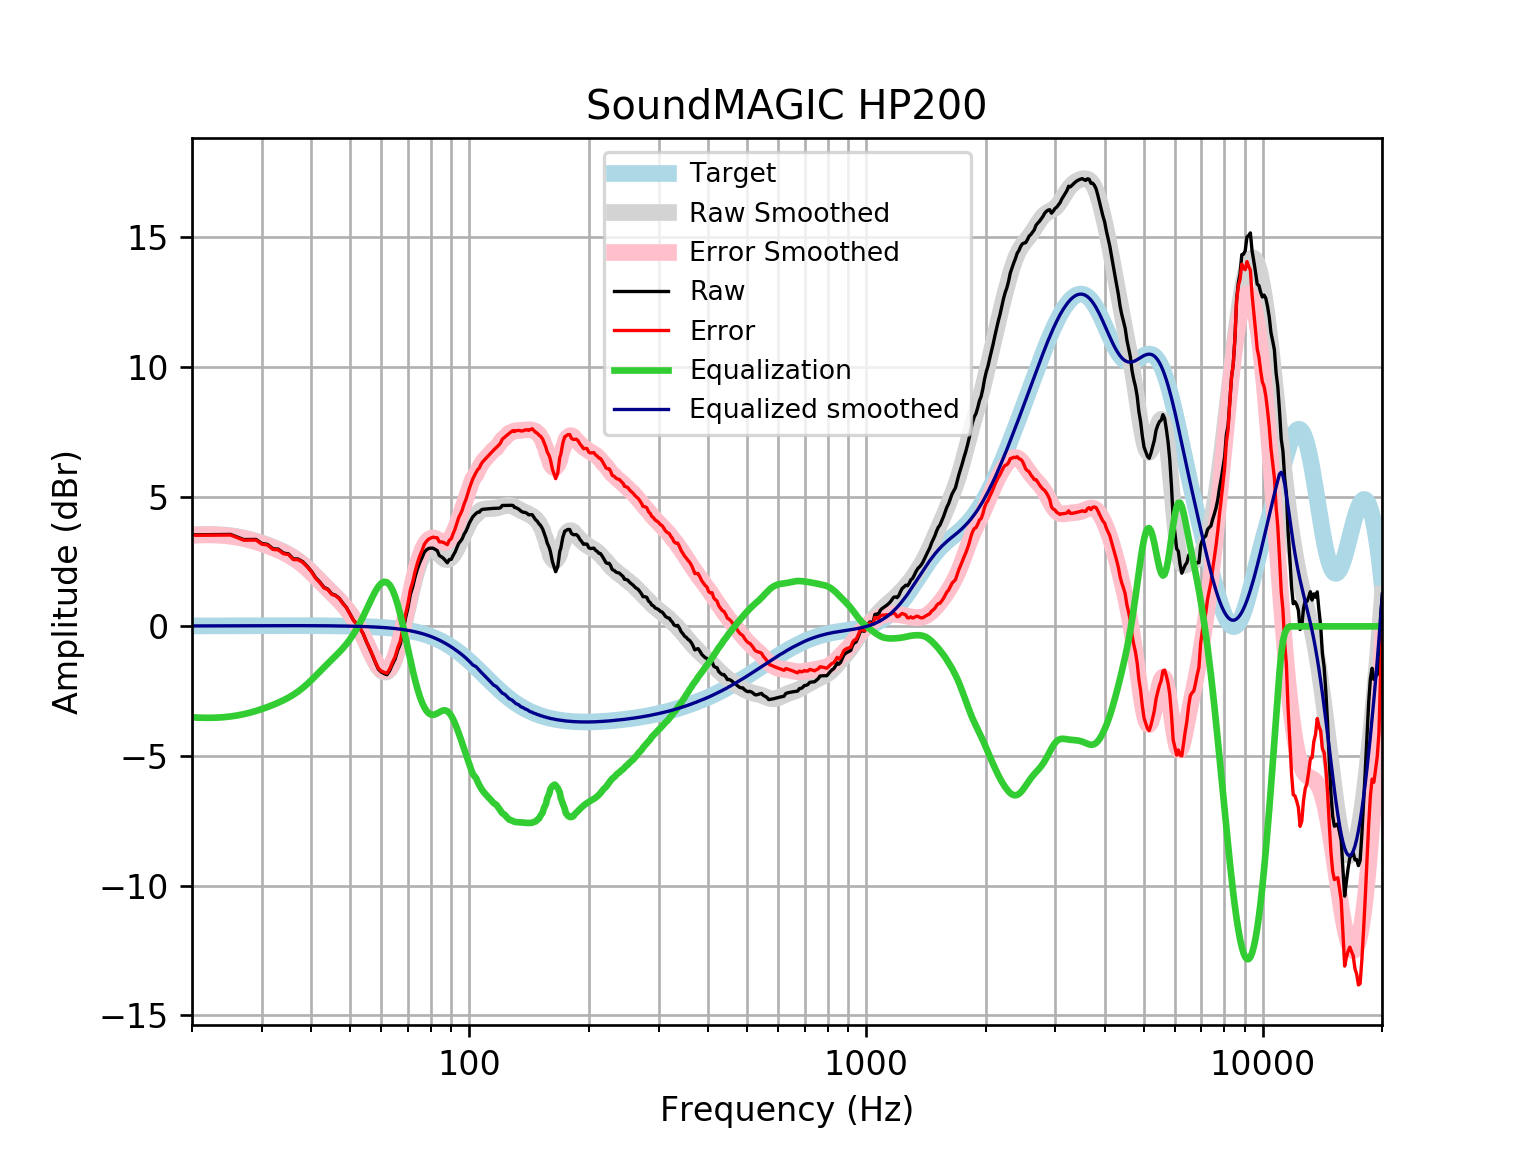

Source data for this figure (header and first rows):
frequency, raw, error, smoothed, error_smoothed, equalization, equalized_raw, equalized_smoothed, target
20, 3.527, 3.511, 3.523, 3.507, -3.507, 0.02063, 0.01646, 0.01648
21, 3.531, 3.514, 3.539, 3.521, -3.521, 0.009711, 0.01765, 0.01765
22, 3.535, 3.516, 3.544, 3.526, -3.526, 0.009222, 0.01877, 0.01876
23, 3.538, 3.518, 3.539, 3.519, -3.519, 0.01916, 0.01984, 0.01983
24, 3.541, 3.521, 3.523, 3.502, -3.502, 0.03973, 0.02085, 0.02084
25, 3.544, 3.522, 3.495, 3.473, -3.473, 0.07088, 0.02181, 0.02179
26, 3.446, 3.423, 3.457, 3.434, -3.434, 0.01143, 0.02271, 0.02269
27, 3.346, 3.323, 3.408, 3.385, -3.385, -0.03839, 0.02355, 0.02353
28, 3.348, 3.324, 3.35, 3.326, -3.326, 0.02188, 0.02433, 0.02431
29, 3.351, 3.326, 3.285, 3.26, -3.26, 0.09131, 0.02504, 0.02502
30, 3.194, 3.168, 3.212, 3.187, -3.187, 0.007313, 0.02567, 0.02566
31, 3.161, 3.135, 3.135, 3.109, -3.109, 0.05268, 0.02623, 0.02622
32, 2.99, 2.963, 3.053, 3.026, -3.026, -0.0363, 0.02668, 0.02668
33, 2.977, 2.95, 2.967, 2.94, -2.94, 0.03729, 0.02704, 0.02704
34, 2.827, 2.8, 2.875, 2.848, -2.848, -0.02065, 0.02728, 0.02728
35, 2.795, 2.767, 2.775, 2.748, -2.748, 0.04681, 0.0274, 0.0274
36, 2.603, 2.576, 2.665, 2.637, -2.637, -0.03429, 0.02739, 0.02739
37, 2.595, 2.568, 2.541, 2.514, -2.514, 0.08084, 0.02723, 0.02723
38, 2.497, 2.47, 2.404, 2.377, -2.377, 0.1201, 0.02691, 0.02692
39, 2.324, 2.298, 2.254, 2.227, -2.227, 0.09669, 0.02643, 0.02644
40, 2.125, 2.099, 2.094, 2.069, -2.069, 0.05675, 0.02578, 0.02579
41, 1.874, 1.849, 1.93, 1.905, -1.905, -0.03114, 0.02495, 0.02496
42, 1.709, 1.685, 1.766, 1.742, -1.742, -0.03374, 0.02393, 0.02393
43, 1.508, 1.485, 1.607, 1.584, -1.584, -0.07629, 0.02272, 0.02272
44, 1.433, 1.411, 1.453, 1.432, -1.432, 0.0008478, 0.0213, 0.0213
45, 1.252, 1.233, 1.305, 1.285, -1.285, -0.03282, 0.01968, 0.01967
46, 1.199, 1.181, 1.159, 1.141, -1.141, 0.05748, 0.01785, 0.01783
47, 1.083, 1.067, 1.011, 0.9955, -0.9955, 0.08747, 0.01579, 0.01577
48, 0.8919, 0.8785, 0.8572, 0.8437, -0.8437, 0.04829, 0.0135, 0.01347
49, 0.7295, 0.7186, 0.692, 0.681, -0.681, 0.04852, 0.01097, 0.01094
50, 0.4884, 0.4803, 0.5122, 0.504, -0.504, -0.01559, 0.008186, 0.008144
51, 0.2471, 0.242, 0.3152, 0.31, -0.31, -0.06293, 0.005126, 0.00508
52, 0.08426, 0.08254, 0.09963, 0.09786, -0.09786, -0.0136, 0.001774, 0.001724
53, -0.07097, -0.06902, -0.1342, -0.1323, 0.1323, 0.06129, -0.001894, -0.001946
54, -0.2839, -0.278, -0.3837, -0.3778, 0.3778, 0.09388, -0.005905, -0.005958
55, -0.5855, -0.5752, -0.6437, -0.6335, 0.6335, 0.04791, -0.01029, -0.01034
56, -0.8488, -0.8337, -0.9056, -0.8905, 0.8905, 0.04168, -0.01508, -0.01514
57, -1.119, -1.099, -1.157, -1.137, 1.137, 0.01737, -0.02033, -0.02038
58, -1.406, -1.379, -1.384, -1.358, 1.358, -0.04748, -0.02607, -0.02611
59, -1.652, -1.62, -1.571, -1.538, 1.538, -0.1137, -0.03234, -0.03238
60, -1.763, -1.724, -1.702, -1.663, 1.663, -0.1002, -0.03921, -0.03925
61, -1.82, -1.773, -1.765, -1.719, 1.719, -0.1017, -0.04672, -0.04675
62, -1.864, -1.809, -1.752, -1.697, 1.697, -0.1673, -0.05494, -0.05496
63, -1.702, -1.639, -1.658, -1.594, 1.594, -0.108, -0.06392, -0.06393
64, -1.462, -1.388, -1.485, -1.411, 1.411, -0.05082, -0.07372, -0.07373
65, -1.257, -1.173, -1.237, -1.153, 1.153, -0.1042, -0.0844, -0.08441
66, -0.9196, -0.8235, -0.9247, -0.8287, 0.8287, -0.09086, -0.09604, -0.09603
67, -0.6763, -0.5676, -0.5597, -0.4511, 0.4511, -0.2252, -0.1087, -0.1087
68, -0.1973, -0.07488, -0.1571, -0.03468, 0.03468, -0.1626, -0.1224, -0.1224
69, 0.3016, 0.4388, 0.2671, 0.4044, -0.4044, -0.1028, -0.1372, -0.1372
70, 0.7069, 0.8601, 0.6965, 0.8498, -0.8498, -0.1429, -0.1533, -0.1533
71, 1.23, 1.401, 1.115, 1.286, -1.286, -0.05547, -0.1706, -0.1706
72, 1.525, 1.714, 1.51, 1.699, -1.699, -0.1736, -0.1892, -0.1892
73, 1.912, 2.121, 1.868, 2.077, -2.077, -0.1651, -0.2092, -0.2092
74, 2.219, 2.45, 2.182, 2.413, -2.413, -0.1937, -0.2306, -0.2305
75, 2.461, 2.714, 2.447, 2.7, -2.7, -0.2399, -0.2535, -0.2534
76, 2.65, 2.927, 2.66, 2.938, -2.938, -0.2879, -0.2778, -0.2778
77, 2.855, 3.159, 2.82, 3.124, -3.124, -0.2685, -0.3037, -0.3037
78, 2.951, 3.282, 2.929, 3.261, -3.261, -0.3097, -0.3312, -0.3312
79, 3.006, 3.366, 2.99, 3.351, -3.351, -0.3448, -0.3604, -0.3603
... 553 more rows
